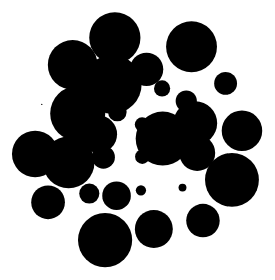
D3 v7 page, settled after 360 driven frames (6 s of simulated time); the page loaded 1 data file(s).



    var width = 400, height = 400;

    // setup svg
    d3.select('#container')
        .append('svg')
        .attr('width',width)
        .attr('height',height);

    // Reading in csv file
    d3.csv('./Exercise 29/Data.csv').then(function(data) {

        // Colour scheme
        // https://www.d3-graph-gallery.com/graph/custom_color.html
        var myColor = d3.scaleOrdinal().domain([1,data]).range(d3.schemeSet3);

        //https://roshansanthosh.wordpress.com/2016/09/25/forces-in-d3-js-v4/
        var attractForce = d3.forceManyBody().strength(100).distanceMax(400)
                     .distanceMin(60);

        var repelForce = d3.forceManyBody().strength(-1000).distanceMax(50)
                   .distanceMin(10);

        var simulation = d3.forceSimulation(data).alphaDecay(0.1)
                 .force("attractForce",attractForce)
                 .force("repelForce",repelForce)
                 .force("x", d3.forceX(200).strength(0.1))
                .force("y", d3.forceY(200).strength(0.1))
                .on('tick', ticked);

        function ticked() {

            var u = d3.select('svg')
                        .selectAll('circle')
                        .data(data)
                        .join('circle')

                        .attr('r', function(d) {
                            return d.radius
                        })
                        .attr('cx', function(d) {
                            return d.x 
                        })
                        .attr('cy', function(d) {
                            return d.y
                        })
                        .on("mouseover", function(d, i){
                            d3.select(this)
                                // based on the index of the data
                                .style('fill', function(d) {
                                    return myColor(d)
                                });
                        });
        };
    });



### data: Exercise 29/Data.csv
radius
7.311
11.49
18.8
5.13
9.288
26.99
7.202
29.37
17.98
25.85
8.093
18.96
27.53
21.84
10.06
16.71
3.946
23.2
10.62
27.09
24.84
20.25
16.86
25.43
16.76
0.6343
11.43
14.3
25.61
26.94